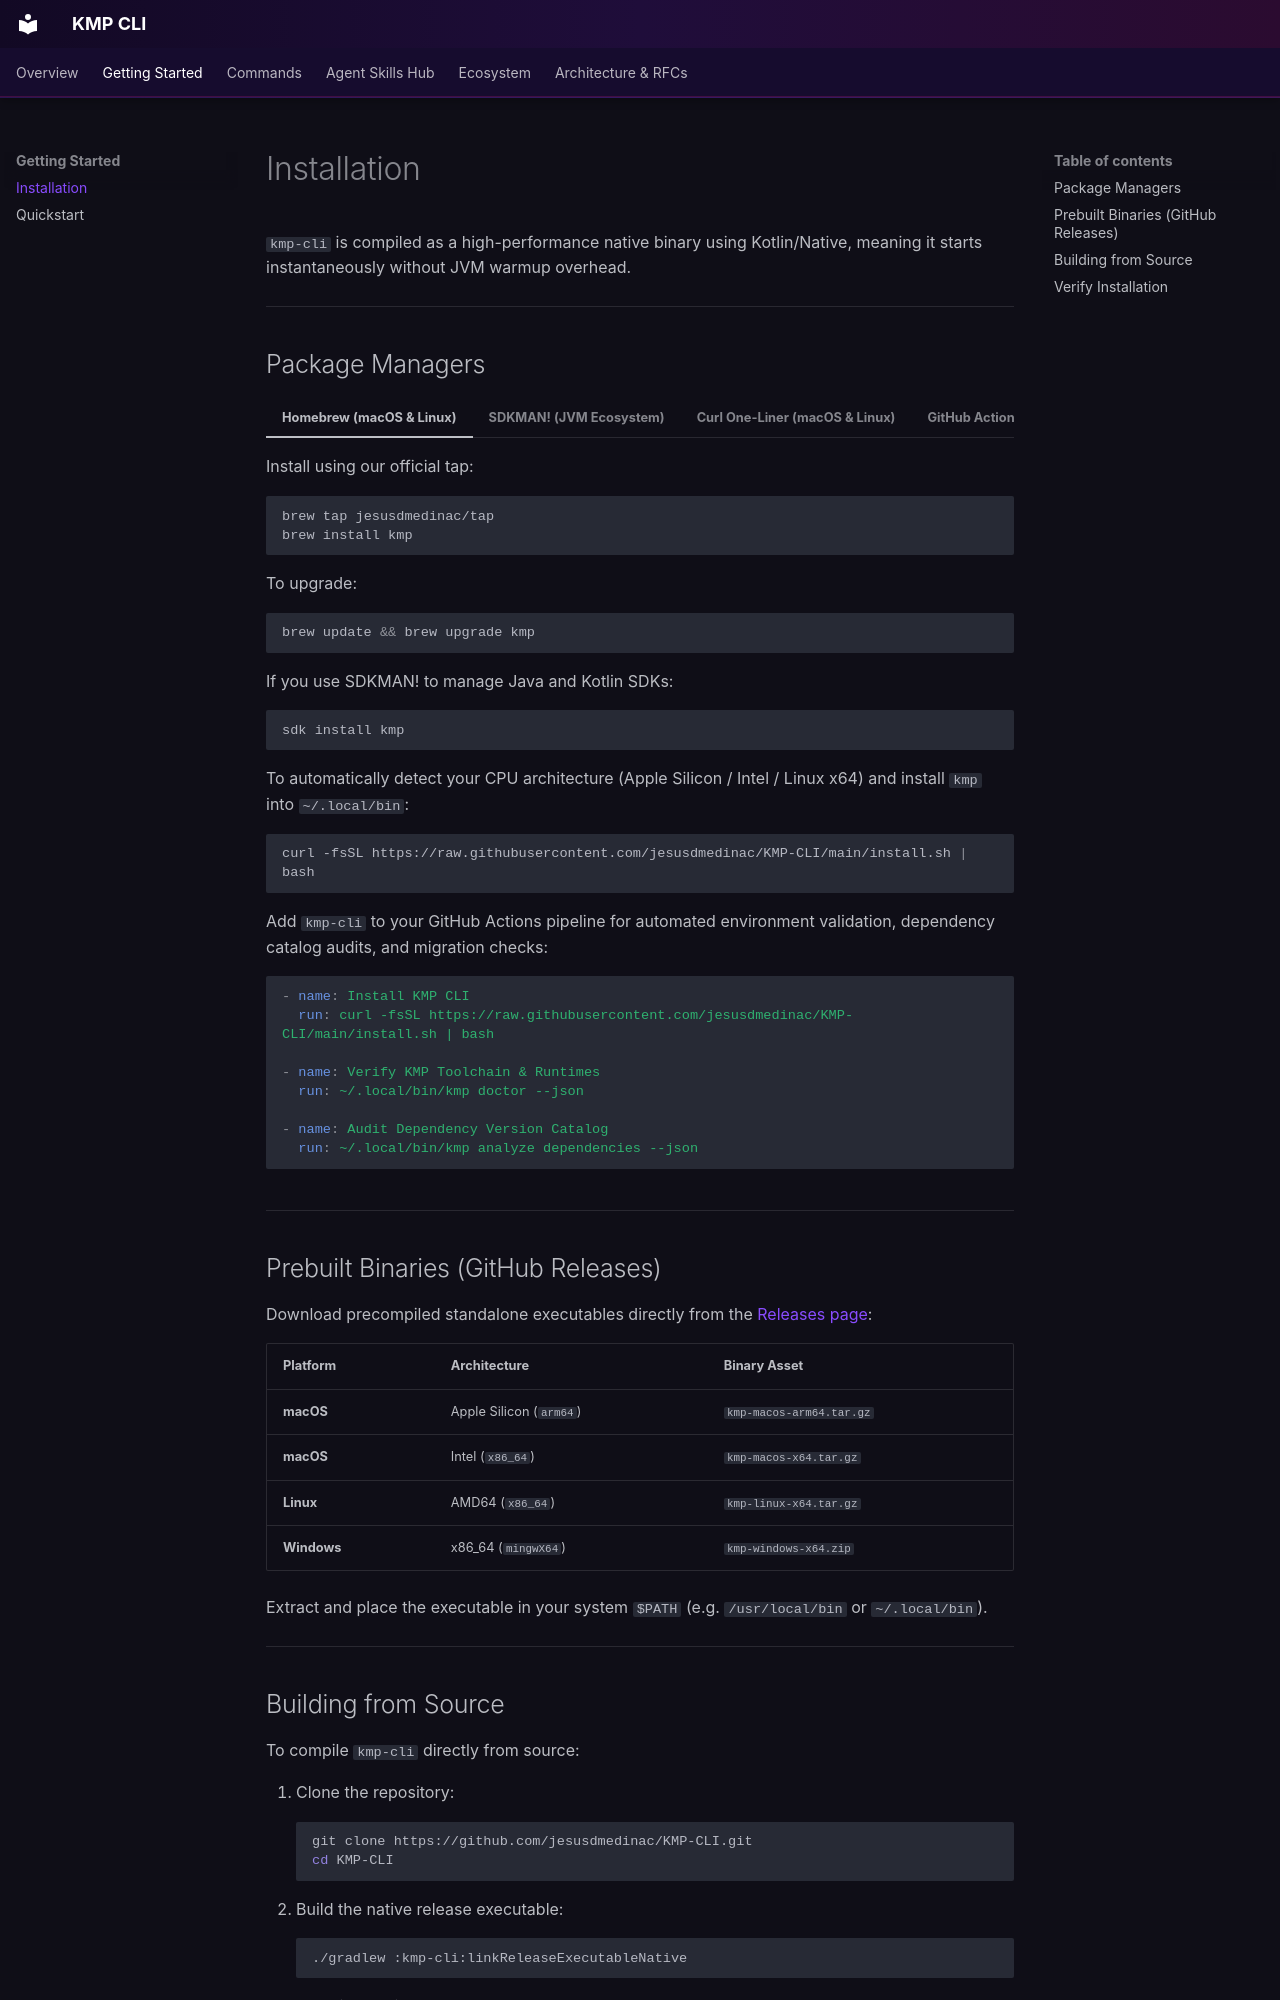

repository: jesusdmedinac/KMP-CLI · page: getting-started/installation/index.html · generator: mkdocs

# Installation

`kmp-cli` is compiled as a high-performance native binary using Kotlin/Native, meaning it starts instantaneously without JVM warmup overhead.

---

## Package Managers

=== "Homebrew (macOS & Linux)"
    Install using our official tap:
    ```bash
    brew tap jesusdmedinac/tap
    brew install kmp
    ```
    To upgrade:
    ```bash
    brew update && brew upgrade kmp
    ```

=== "SDKMAN! (JVM Ecosystem)"
    If you use SDKMAN! to manage Java and Kotlin SDKs:
    ```bash
    sdk install kmp
    ```

=== "Curl One-Liner (macOS & Linux)"
    To automatically detect your CPU architecture (Apple Silicon / Intel / Linux x64) and install `kmp` into `~/.local/bin`:
    ```bash
    curl -fsSL https://raw.githubusercontent.com/jesusdmedinac/KMP-CLI/main/install.sh | bash
    ```

=== "GitHub Actions (CI/CD)"
    Add `kmp-cli` to your GitHub Actions pipeline for automated environment validation, dependency catalog audits, and migration checks:
    ```yaml
    - name: Install KMP CLI
      run: curl -fsSL https://raw.githubusercontent.com/jesusdmedinac/KMP-CLI/main/install.sh | bash

    - name: Verify KMP Toolchain & Runtimes
      run: ~/.local/bin/kmp doctor --json

    - name: Audit Dependency Version Catalog
      run: ~/.local/bin/kmp analyze dependencies --json
    ```

---

## Prebuilt Binaries (GitHub Releases)

Download precompiled standalone executables directly from the [Releases page](https://github.com/jesusdmedinac/KMP-CLI/releases):

| Platform | Architecture | Binary Asset |
| :--- | :--- | :--- |
| **macOS** | Apple Silicon (`arm64`) | `kmp-macos-arm64.tar.gz` |
| **macOS** | Intel (`x86_64`) | `kmp-macos-x64.tar.gz` |
| **Linux** | AMD64 (`x86_64`) | `kmp-linux-x64.tar.gz` |
| **Windows** | x86_64 (`mingwX64`) | `kmp-windows-x64.zip` |

Extract and place the executable in your system `$PATH` (e.g. `/usr/local/bin` or `~/.local/bin`).

---
